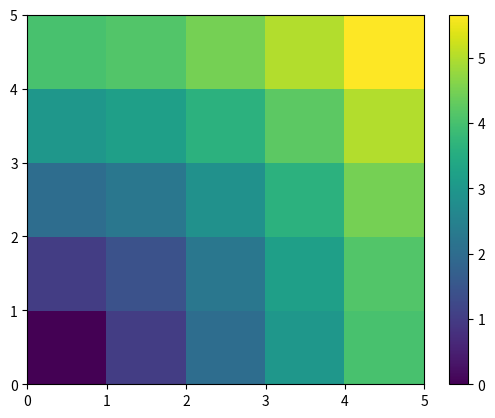

Python code for this plot:
#!/usr/bin/env python


import numpy as np
import matplotlib.pyplot as plt
x, y = np.arange(5), np.arange(5)[:, np.newaxis]
distance = np.sqrt(x ** 2 + y ** 2)
plt.pcolor(distance)
plt.colorbar()
plt.show()
